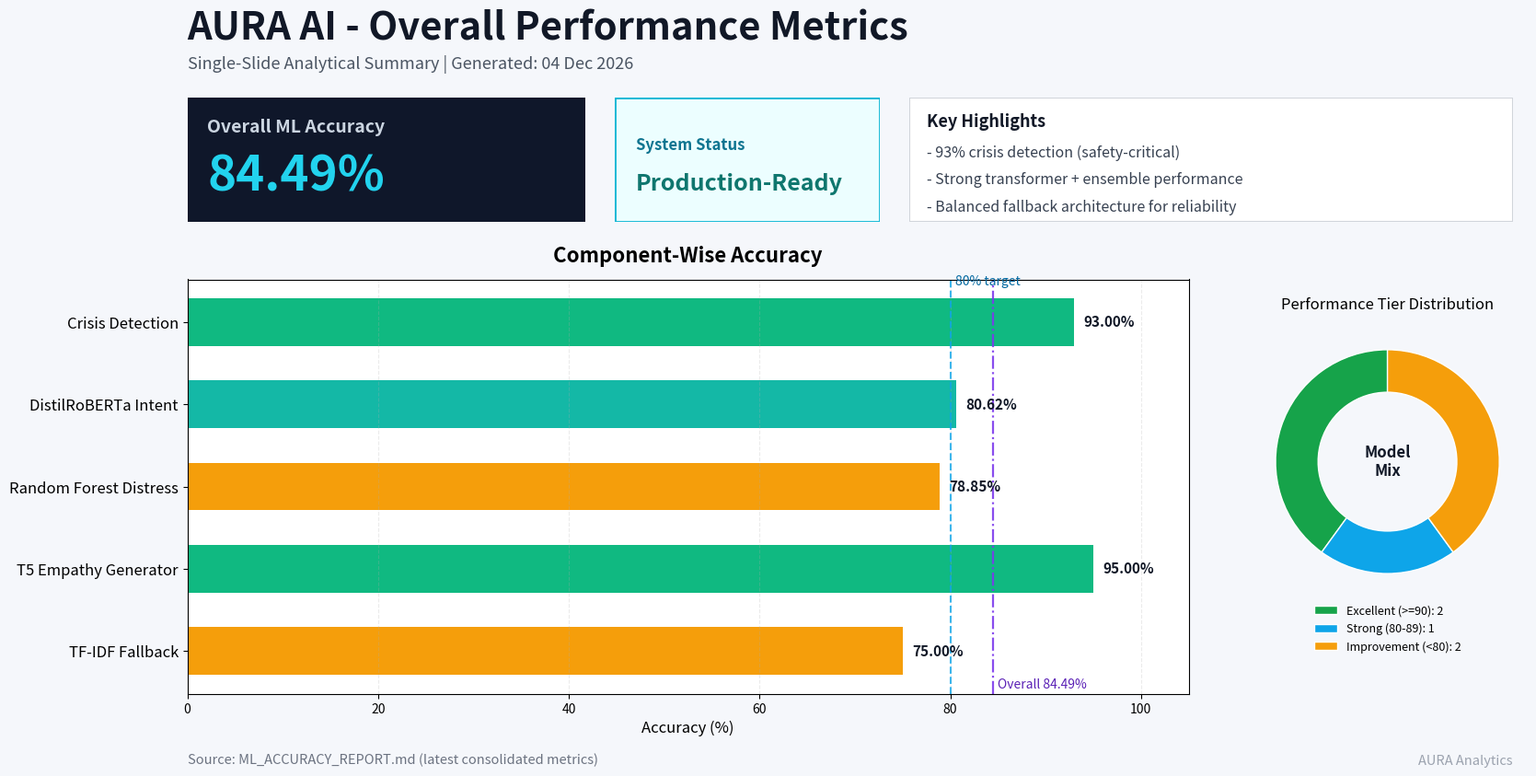

Recreate this plot in Python.
import matplotlib.pyplot as plt
import numpy as np
from datetime import datetime


def generate_slide(output_path: str = "overall_performance_metrics_slide.png") -> None:
    # Current metrics from latest reports
    overall_accuracy = 84.49
    metrics = {
        "Crisis Detection": 93.00,
        "DistilRoBERTa Intent": 80.62,
        "Random Forest Distress": 78.85,
        "T5 Empathy Generator": 95.00,
        "TF-IDF Fallback": 75.00,
    }

    # 16:9 slide canvas
    fig = plt.figure(figsize=(16, 9), dpi=150)
    fig.patch.set_facecolor("#f5f7fb")

    # Title area
    fig.text(0.05, 0.93, "AURA AI - Overall Performance Metrics", fontsize=30, fontweight="bold", color="#111827")
    fig.text(0.05, 0.895, "Single-Slide Analytical Summary | Generated: " + datetime.now().strftime("%d %b %Y"), fontsize=13, color="#4b5563")

    # KPI card
    ax_kpi = fig.add_axes([0.05, 0.71, 0.27, 0.15])
    ax_kpi.axis("off")
    ax_kpi.add_patch(plt.Rectangle((0, 0), 1, 1, facecolor="#0f172a", edgecolor="none", transform=ax_kpi.transAxes))
    ax_kpi.text(0.05, 0.72, "Overall ML Accuracy", fontsize=14, color="#cbd5e1", weight="bold")
    ax_kpi.text(0.05, 0.25, f"{overall_accuracy:.2f}%", fontsize=38, color="#22d3ee", weight="bold")

    # Status card
    ax_status = fig.add_axes([0.34, 0.71, 0.18, 0.15])
    ax_status.axis("off")
    ax_status.add_patch(plt.Rectangle((0, 0), 1, 1, facecolor="#ecfeff", edgecolor="#06b6d4", linewidth=2, transform=ax_status.transAxes))
    ax_status.text(0.08, 0.58, "System Status", fontsize=12, color="#0e7490", weight="bold")
    ax_status.text(0.08, 0.25, "Production-Ready", fontsize=18, color="#0f766e", weight="bold")

    # Highlights card
    ax_high = fig.add_axes([0.54, 0.71, 0.41, 0.15])
    ax_high.axis("off")
    ax_high.add_patch(plt.Rectangle((0, 0), 1, 1, facecolor="#ffffff", edgecolor="#d1d5db", linewidth=1.5, transform=ax_high.transAxes))
    highlights = [
        "93% crisis detection (safety-critical)",
        "Strong transformer + ensemble performance",
        "Balanced fallback architecture for reliability",
    ]
    ax_high.text(0.03, 0.76, "Key Highlights", fontsize=13, color="#111827", weight="bold")
    for i, line in enumerate(highlights):
        ax_high.text(0.03, 0.52 - i * 0.22, f"- {line}", fontsize=11.5, color="#374151")

    # Main bar chart
    ax = fig.add_axes([0.05, 0.14, 0.68, 0.50])
    labels = list(metrics.keys())
    values = list(metrics.values())

    y = np.arange(len(labels))
    colors = ["#10b981" if v >= 90 else "#14b8a6" if v >= 80 else "#f59e0b" for v in values]
    bars = ax.barh(y, values, color=colors, edgecolor="none", height=0.58)

    ax.set_xlim(0, 105)
    ax.set_yticks(y)
    ax.set_yticklabels(labels, fontsize=12)
    ax.invert_yaxis()
    ax.set_xlabel("Accuracy (%)", fontsize=12)
    ax.set_title("Component-Wise Accuracy", fontsize=16, pad=14, weight="bold")
    ax.grid(axis="x", linestyle="--", alpha=0.25)

    for bar, v in zip(bars, values):
        ax.text(v + 1.0, bar.get_y() + bar.get_height() / 2, f"{v:.2f}%", va="center", fontsize=11, color="#111827", weight="bold")

    # Reference lines
    ax.axvline(80, color="#0ea5e9", linestyle="--", linewidth=1.5, alpha=0.8)
    ax.text(80.5, -0.45, "80% target", color="#0369a1", fontsize=10)
    ax.axvline(overall_accuracy, color="#7c3aed", linestyle="-.", linewidth=1.6, alpha=0.9)
    ax.text(overall_accuracy + 0.5, 4.45, f"Overall {overall_accuracy:.2f}%", color="#5b21b6", fontsize=10)

    # Distribution donut
    ax_donut = fig.add_axes([0.77, 0.25, 0.19, 0.34])
    bands = [sum(v >= 90 for v in values), sum((80 <= v < 90) for v in values), sum(v < 80 for v in values)]
    band_labels = ["Excellent (>=90)", "Strong (80-89)", "Improvement (<80)"]
    band_colors = ["#16a34a", "#0ea5e9", "#f59e0b"]
    wedges, _ = ax_donut.pie(bands, colors=band_colors, startangle=90, wedgeprops={"width": 0.38, "edgecolor": "white"})
    ax_donut.text(0, 0, "Model\nMix", ha="center", va="center", fontsize=12, weight="bold", color="#111827")
    ax_donut.set_title("Performance Tier Distribution", fontsize=12, pad=10)
    ax_donut.legend(wedges, [f"{l}: {c}" for l, c in zip(band_labels, bands)], loc="lower center", bbox_to_anchor=(0.5, -0.22), fontsize=9, frameon=False)

    # Footer note
    fig.text(0.05, 0.055, "Source: ML_ACCURACY_REPORT.md (latest consolidated metrics)", fontsize=10.5, color="#6b7280")
    fig.text(0.95, 0.055, "AURA Analytics", fontsize=10.5, color="#9ca3af", ha="right")

    plt.savefig(output_path, bbox_inches="tight")
    plt.close(fig)


if __name__ == "__main__":
    generate_slide()
    print("Saved: overall_performance_metrics_slide.png")
